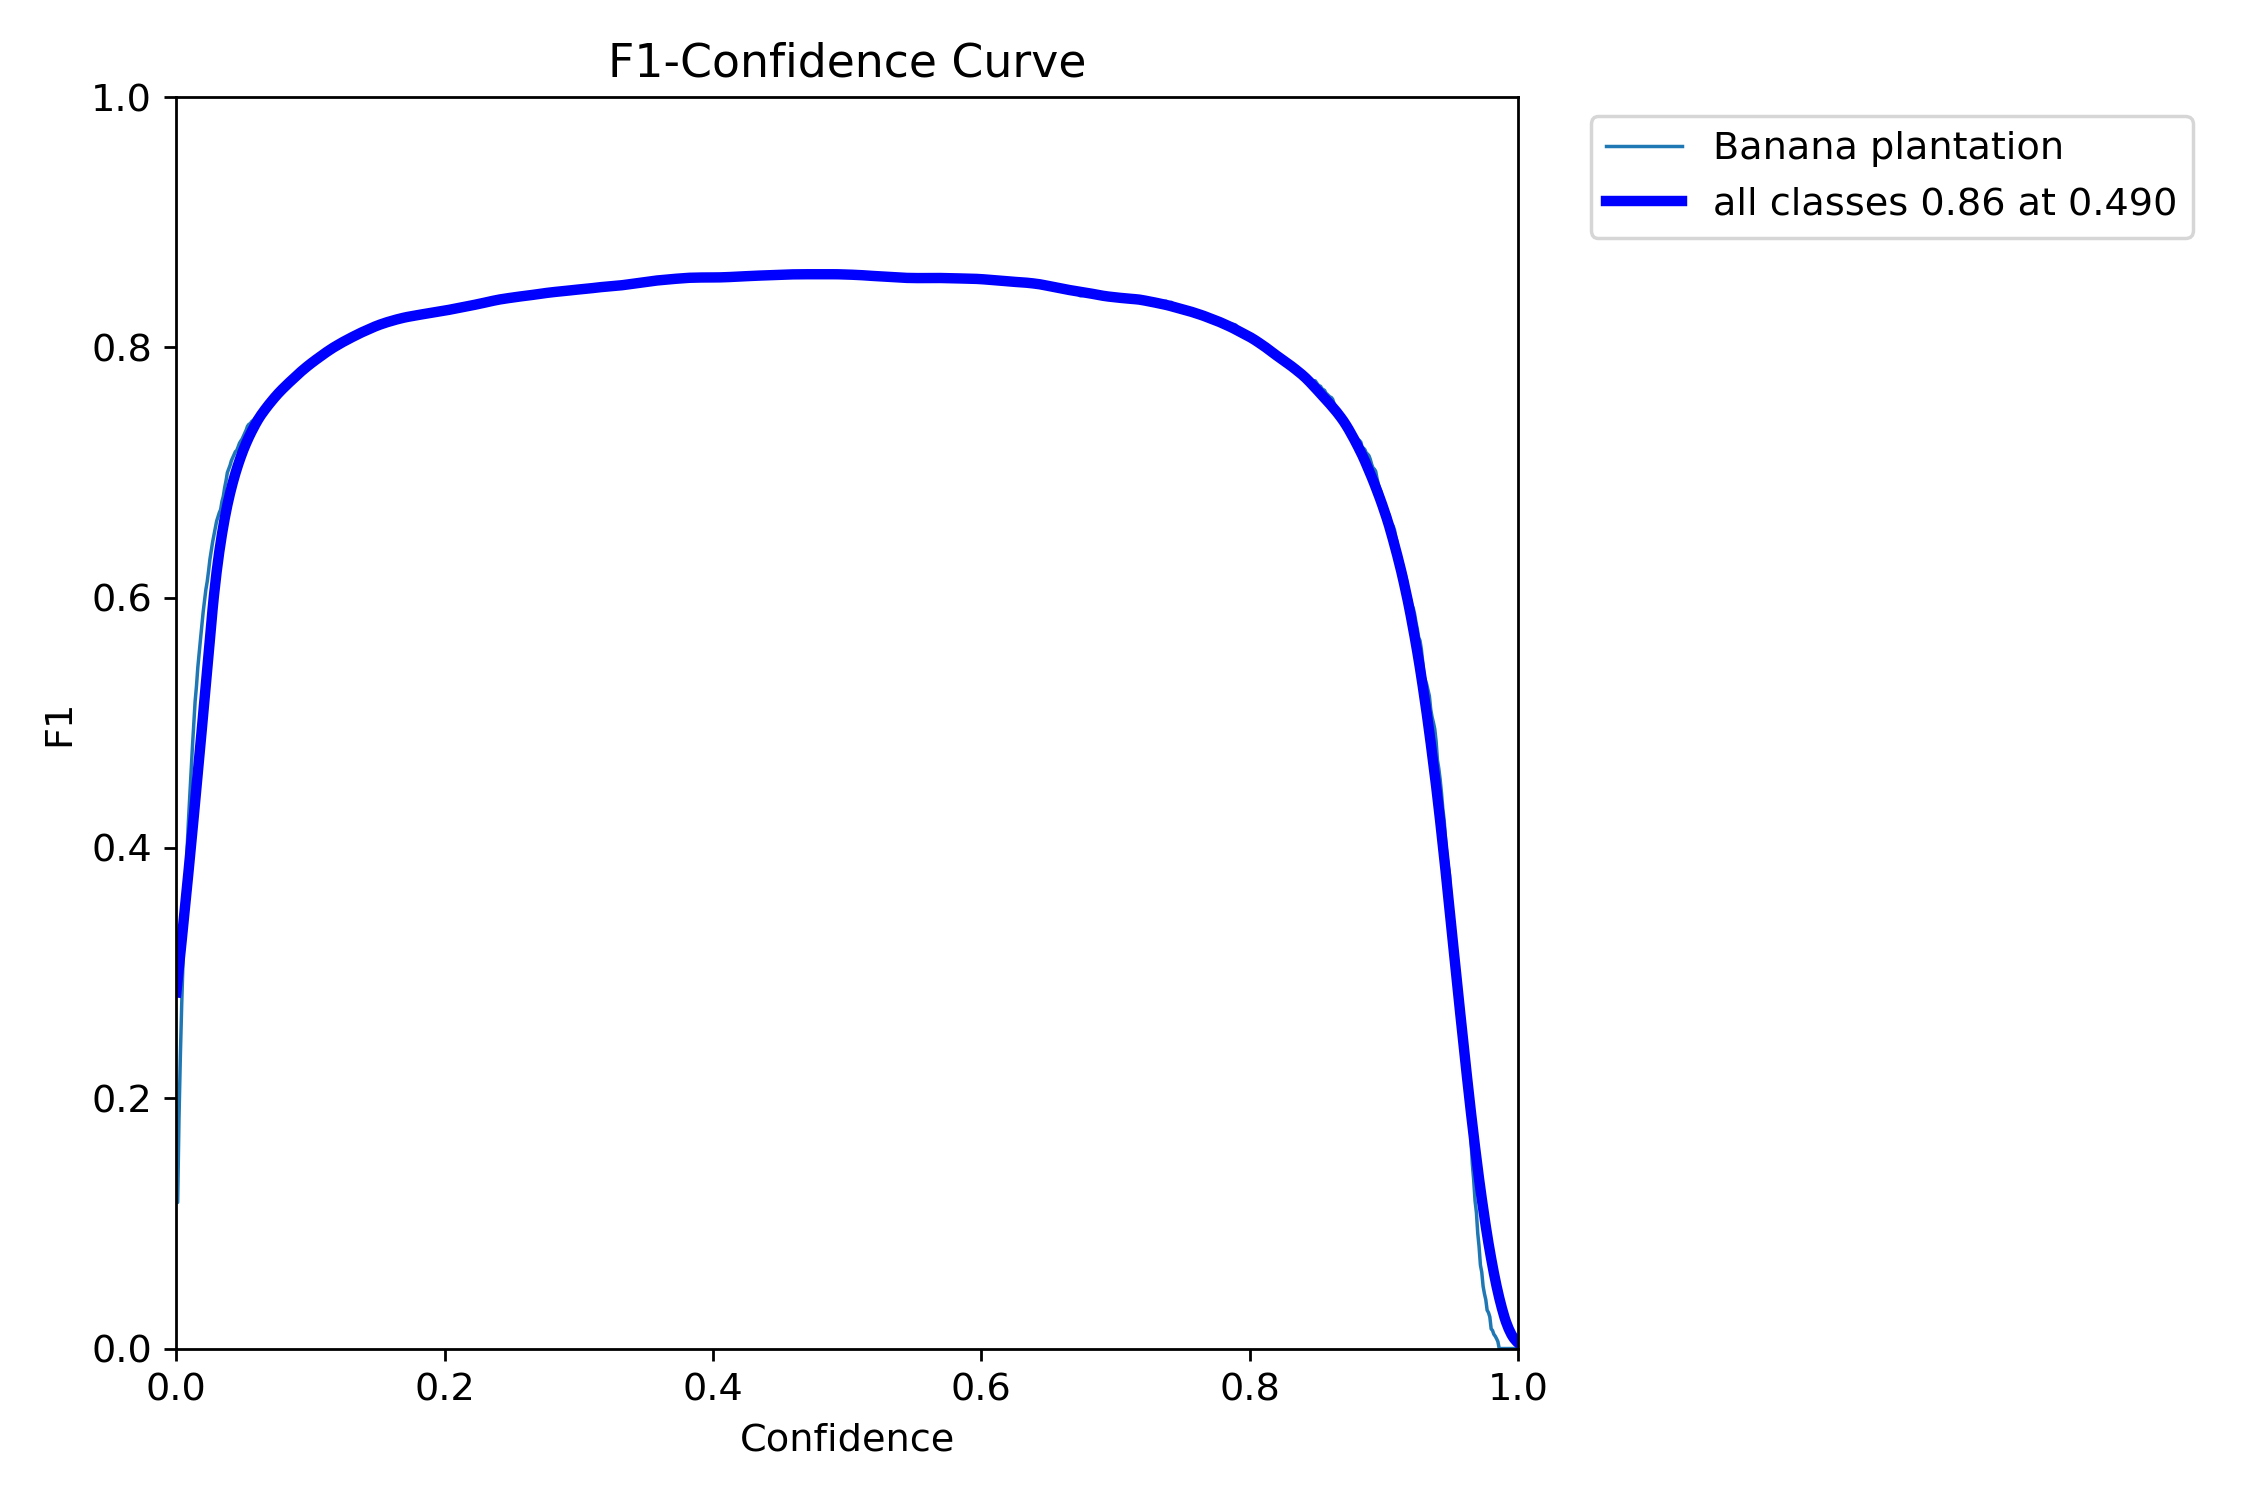

Source data for this figure (header and first rows):
, px, Banana plantation, all
0, 0.0, 0.1166, 0.1166
1, 0.001001, 0.1167, 0.1167
2, 0.002002, 0.1845, 0.1845
3, 0.003003, 0.2336, 0.2336
4, 0.004004, 0.2746, 0.2746
5, 0.005005, 0.31, 0.31
6, 0.006006, 0.3423, 0.3423
7, 0.007007, 0.371, 0.371
8, 0.008008, 0.398, 0.398
9, 0.009009, 0.4211, 0.4211
10, 0.01001, 0.4416, 0.4416
11, 0.01101, 0.4618, 0.4618
12, 0.01201, 0.4809, 0.4809
13, 0.01301, 0.499, 0.499
14, 0.01401, 0.5172, 0.5172
15, 0.01502, 0.5293, 0.5293
16, 0.01602, 0.5442, 0.5442
17, 0.01702, 0.5558, 0.5558
18, 0.01802, 0.5668, 0.5668
19, 0.01902, 0.5775, 0.5775
20, 0.02002, 0.5886, 0.5886
21, 0.02102, 0.5977, 0.5977
22, 0.02202, 0.6065, 0.6065
23, 0.02302, 0.6128, 0.6128
24, 0.02402, 0.6212, 0.6212
25, 0.02503, 0.6305, 0.6305
26, 0.02603, 0.6373, 0.6373
27, 0.02703, 0.6443, 0.6443
28, 0.02803, 0.65, 0.65
29, 0.02903, 0.6552, 0.6552
30, 0.03003, 0.6611, 0.6611
31, 0.03103, 0.6645, 0.6645
32, 0.03203, 0.6679, 0.6679
33, 0.03303, 0.6704, 0.6704
34, 0.03403, 0.677, 0.677
35, 0.03504, 0.681, 0.681
36, 0.03604, 0.688, 0.688
37, 0.03704, 0.6934, 0.6934
38, 0.03804, 0.6999, 0.6999
39, 0.03904, 0.7027, 0.7027
40, 0.04004, 0.7057, 0.7057
41, 0.04104, 0.7095, 0.7095
42, 0.04204, 0.7119, 0.7119
43, 0.04304, 0.7144, 0.7144
44, 0.04404, 0.7167, 0.7167
45, 0.04505, 0.7176, 0.7176
46, 0.04605, 0.7204, 0.7204
47, 0.04705, 0.7234, 0.7234
48, 0.04805, 0.7252, 0.7252
49, 0.04905, 0.7267, 0.7267
50, 0.05005, 0.7291, 0.7291
51, 0.05105, 0.7316, 0.7316
52, 0.05205, 0.7339, 0.7339
53, 0.05305, 0.737, 0.737
54, 0.05405, 0.7385, 0.7385
55, 0.05506, 0.739, 0.739
56, 0.05606, 0.7406, 0.7406
57, 0.05706, 0.7415, 0.7415
58, 0.05806, 0.7425, 0.7425
59, 0.05906, 0.7441, 0.7441
... 940 more rows
